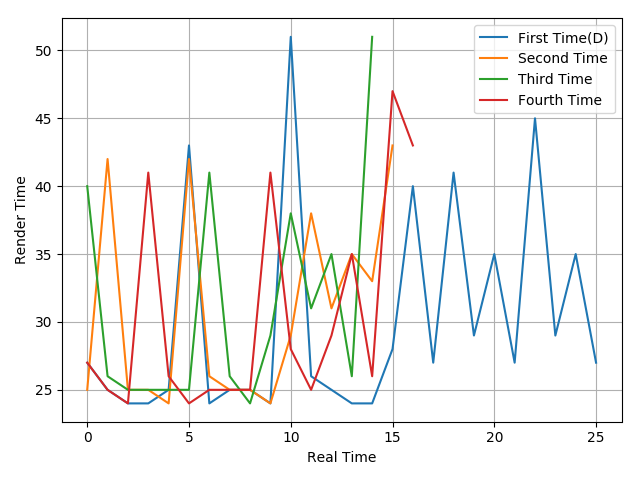

Data behind this chart, as committed beside it:
27, 25, 24, 24, 25, 43, 24, 25, 25, 24, 51, 26, 25, 24, 24, 28, 40, 27, 41, 29, 35, 27, 45, 29
25, 42, 25, 25, 24, 42, 26, 25, 25, 24, 29, 38, 31, 35, 33, 43
40, 26, 25, 25, 25, 25, 41, 26, 24, 29, 38, 31, 35, 26, 51
27, 25, 24, 41, 26, 24, 25, 25, 25, 41, 28, 25, 29, 35, 26, 47, 43
